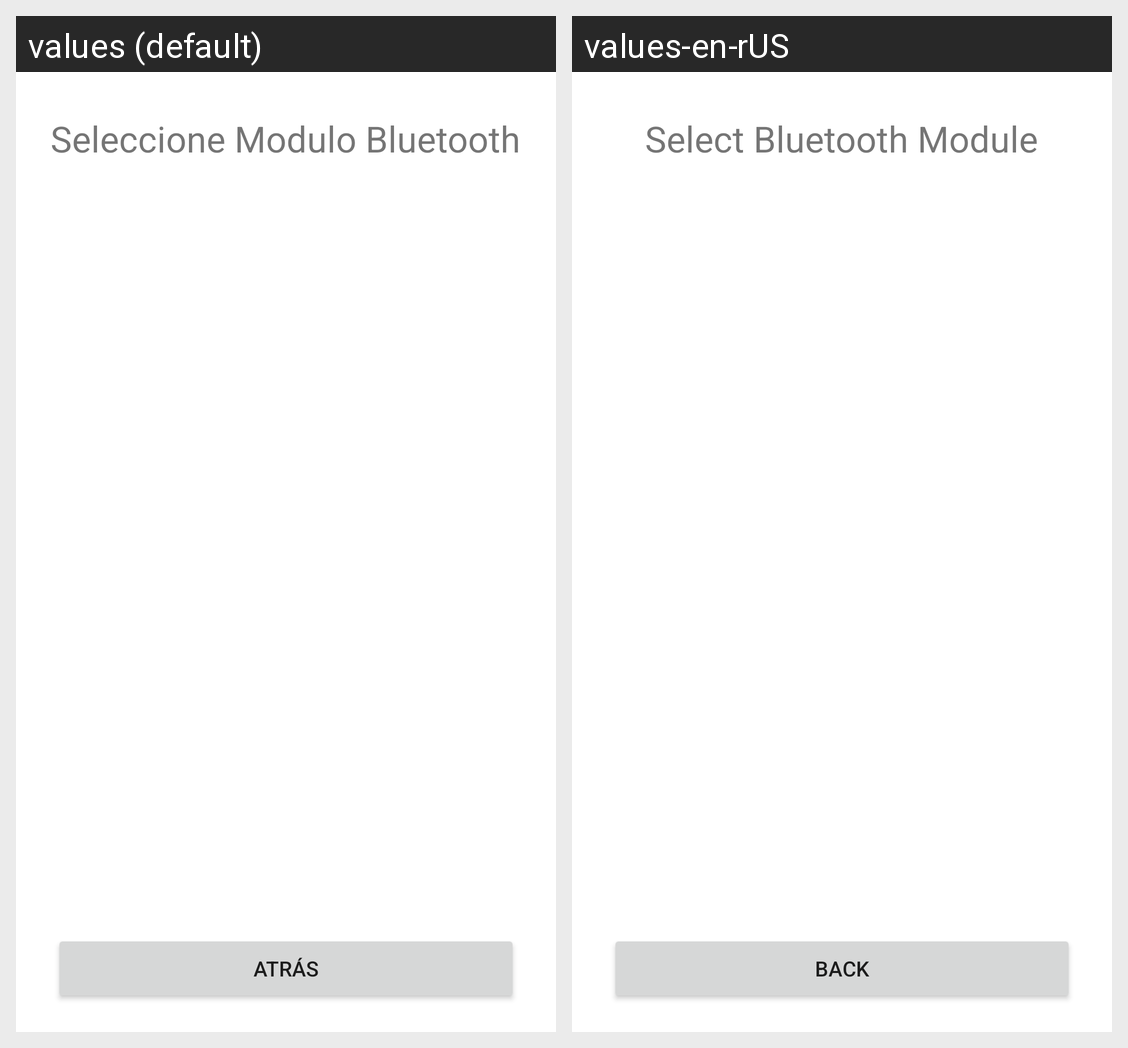

This grid shows one Android layout under two languages. Give, for every string resource on the screen, its name, the default text and each shown locale's text.
Android screen res/layout/activity_pairing.xml rendered under 2 locales, left to right: values (default), values-en-rUS. Device: Nexus 5 (rendered at 1080×1920; each locale shown at half size, 540×960, under a caption strip naming it); theme Theme.LoginRegister.
Strings drawn on this screen, with the default value and each locale's value (text and hints the layout hard-codes, and strings that could not be matched under every locale, appear in the picture but are not listed):

txt_pairingdevice
  values: Seleccione Modulo Bluetooth
  values-en-rUS: Select Bluetooth Module

btn_back
  values: Atrás
  values-en-rUS: Back
